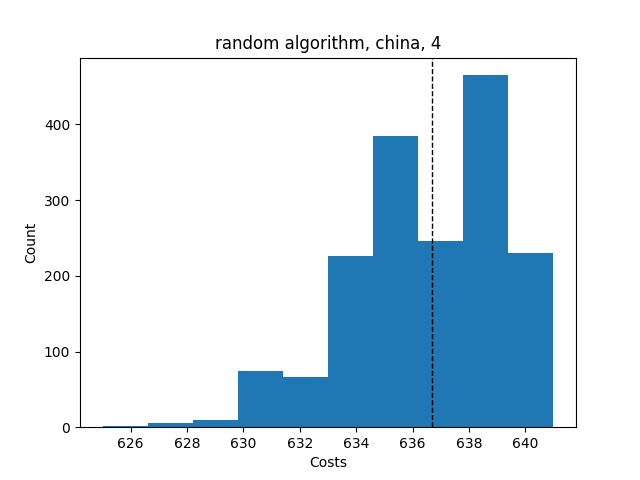

Data behind this chart, as committed beside it:
Try No, Score, Even Distribution Score, Cheapest Station, Costs, Amount of Stations, Lowest price, Highest price, Mean price, Lowest distribution, Highest distribution, Mean distribution, Average Time, Fails, How many Stations
0, {'1': 8, '2': 7, '3': 7, '4': 9, '5': 0,…, 3.0, 2, 639, 4, , , , , , , , , 
1, {'1': 5, '2': 8, '3': 9, '4': 9, '5': 0,…, 5.5, 2, 634, 4, , , , , , , , , 
2, {'1': 8, '2': 6, '3': 9, '4': 8, '5': 0,…, 3.5, 2, 637, 4, , , , , , , , , 
3, {'1': 7, '2': 7, '3': 8, '4': 9, '5': 0,…, 3.0, 2, 639, 4, , , , , , , , , 
4, {'1': 8, '2': 8, '3': 8, '4': 7, '5': 0,…, 1.5, 2, 641, 4, , , , , , , , , 
5, {'1': 9, '2': 8, '3': 7, '4': 7, '5': 0,…, 3.0, 2, 639, 4, , , , , , , , , 
6, {'1': 7, '2': 8, '3': 7, '4': 9, '5': 0,…, 3.0, 2, 639, 4, , , , , , , , , 
7, {'1': 7, '2': 9, '3': 7, '4': 8, '5': 0,…, 3.0, 2, 639, 4, , , , , , , , , 
8, {'1': 8, '2': 8, '3': 10, '4': 5, '5': 0…, 5.5, 2, 633, 4, , , , , , , , , 
9, {'1': 8, '2': 6, '3': 11, '4': 6, '5': 0…, 7.0, 2, 633, 4, , , , , , , , , 
10, {'1': 10, '2': 5, '3': 7, '4': 9, '5': 0…, 7.0, 2, 632, 4, , , , , , , , , 
11, {'1': 9, '2': 8, '3': 7, '4': 7, '5': 0,…, 3.0, 2, 639, 4, , , , , , , , , 
12, {'1': 6, '2': 8, '3': 9, '4': 8, '5': 0,…, 3.5, 2, 637, 4, , , , , , , , , 
13, {'1': 7, '2': 9, '3': 8, '4': 7, '5': 0,…, 3.0, 2, 639, 4, , , , , , , , , 
14, {'1': 8, '2': 7, '3': 8, '4': 8, '5': 0,…, 1.5, 2, 641, 4, , , , , , , , , 
15, {'1': 7, '2': 7, '3': 8, '4': 9, '5': 0,…, 3.0, 2, 639, 4, , , , , , , , , 
16, {'1': 11, '2': 6, '3': 8, '4': 6, '5': 0…, 7.0, 2, 633, 4, , , , , , , , , 
17, {'1': 8, '2': 6, '3': 6, '4': 11, '5': 0…, 7.0, 2, 633, 4, , , , , , , , , 
18, {'1': 8, '2': 8, '3': 7, '4': 8, '5': 0,…, 1.5, 2, 641, 4, , , , , , , , , 
19, {'1': 7, '2': 9, '3': 7, '4': 8, '5': 0,…, 3.0, 2, 639, 4, , , , , , , , , 
20, {'1': 7, '2': 7, '3': 7, '4': 10, '5': 0…, 4.5, 2, 638, 4, , , , , , , , , 
21, {'1': 6, '2': 7, '3': 9, '4': 9, '5': 0,…, 5.0, 2, 636, 4, , , , , , , , , 
22, {'1': 7, '2': 6, '3': 6, '4': 12, '5': 0…, 8.5, 2, 632, 4, , , , , , , , , 
23, {'1': 8, '2': 8, '3': 8, '4': 7, '5': 0,…, 1.5, 2, 641, 4, , , , , , , , , 
24, {'1': 10, '2': 7, '3': 7, '4': 7, '5': 0…, 4.5, 2, 638, 4, , , , , , , , , 
25, {'1': 8, '2': 6, '3': 7, '4': 10, '5': 0…, 5.0, 2, 635, 4, , , , , , , , , 
26, {'1': 5, '2': 9, '3': 8, '4': 9, '5': 0,…, 5.5, 2, 634, 4, , , , , , , , , 
27, {'1': 8, '2': 7, '3': 8, '4': 8, '5': 0,…, 1.5, 2, 641, 4, , , , , , , , , 
28, {'1': 8, '2': 11, '3': 7, '4': 5, '5': 0…, 7.0, 2, 631, 4, , , , , , , , , 
29, {'1': 8, '2': 9, '3': 6, '4': 8, '5': 0,…, 3.5, 2, 637, 4, , , , , , , , , 
30, {'1': 7, '2': 8, '3': 8, '4': 8, '5': 0,…, 1.5, 2, 641, 4, , , , , , , , , 
31, {'1': 7, '2': 6, '3': 9, '4': 9, '5': 0,…, 5.0, 2, 636, 4, , , , , , , , , 
32, {'1': 9, '2': 8, '3': 7, '4': 7, '5': 0,…, 3.0, 2, 639, 4, , , , , , , , , 
33, {'1': 8, '2': 6, '3': 9, '4': 8, '5': 0,…, 3.5, 2, 637, 4, , , , , , , , , 
34, {'1': 6, '2': 7, '3': 12, '4': 6, '5': 0…, 8.5, 2, 632, 4, , , , , , , , , 
35, {'1': 7, '2': 8, '3': 9, '4': 7, '5': 0,…, 3.0, 2, 639, 4, , , , , , , , , 
36, {'1': 6, '2': 7, '3': 8, '4': 10, '5': 0…, 5.0, 2, 635, 4, , , , , , , , , 
37, {'1': 6, '2': 7, '3': 11, '4': 7, '5': 0…, 6.5, 2, 634, 4, , , , , , , , , 
38, {'1': 6, '2': 7, '3': 9, '4': 9, '5': 0,…, 5.0, 2, 636, 4, , , , , , , , , 
39, {'1': 3, '2': 10, '3': 11, '4': 7, '5': …, 11.0, 2, 625, 4, , , , , , , , , 
40, {'1': 6, '2': 8, '3': 8, '4': 9, '5': 0,…, 3.5, 2, 637, 4, , , , , , , , , 
41, {'1': 8, '2': 8, '3': 8, '4': 7, '5': 0,…, 1.5, 2, 641, 4, , , , , , , , , 
42, {'1': 7, '2': 7, '3': 10, '4': 7, '5': 0…, 4.5, 2, 638, 4, , , , , , , , , 
43, {'1': 10, '2': 7, '3': 6, '4': 8, '5': 0…, 5.0, 2, 635, 4, , , , , , , , , 
44, {'1': 7, '2': 7, '3': 7, '4': 10, '5': 0…, 4.5, 2, 638, 4, , , , , , , , , 
45, {'1': 5, '2': 9, '3': 9, '4': 8, '5': 0,…, 5.5, 2, 634, 4, , , , , , , , , 
46, {'1': 6, '2': 9, '3': 8, '4': 8, '5': 0,…, 3.5, 2, 637, 4, , , , , , , , , 
47, {'1': 8, '2': 7, '3': 8, '4': 8, '5': 0,…, 1.5, 2, 641, 4, , , , , , , , , 
48, {'1': 9, '2': 7, '3': 8, '4': 7, '5': 0,…, 3.0, 2, 639, 4, , , , , , , , , 
49, {'1': 6, '2': 7, '3': 10, '4': 8, '5': 0…, 5.0, 2, 635, 4, , , , , , , , , 
50, {'1': 5, '2': 10, '3': 7, '4': 9, '5': 0…, 7.0, 2, 632, 4, , , , , , , , , 
51, {'1': 7, '2': 6, '3': 8, '4': 10, '5': 0…, 5.0, 2, 635, 4, , , , , , , , , 
52, {'1': 7, '2': 8, '3': 8, '4': 8, '5': 0,…, 1.5, 2, 641, 4, , , , , , , , , 
53, {'1': 7, '2': 8, '3': 10, '4': 6, '5': 0…, 5.0, 2, 635, 4, , , , , , , , , 
54, {'1': 8, '2': 9, '3': 7, '4': 7, '5': 0,…, 3.0, 2, 639, 4, , , , , , , , , 
55, {'1': 7, '2': 8, '3': 8, '4': 8, '5': 0,…, 1.5, 2, 641, 4, , , , , , , , , 
56, {'1': 6, '2': 6, '3': 11, '4': 8, '5': 0…, 7.0, 2, 633, 4, , , , , , , , , 
57, {'1': 7, '2': 6, '3': 8, '4': 10, '5': 0…, 5.0, 2, 635, 4, , , , , , , , , 
58, {'1': 9, '2': 7, '3': 8, '4': 7, '5': 0,…, 3.0, 2, 639, 4, , , , , , , , , 
59, {'1': 8, '2': 7, '3': 8, '4': 8, '5': 0,…, 1.5, 2, 641, 4, , , , , , , , , 
... 1,649 more rows
